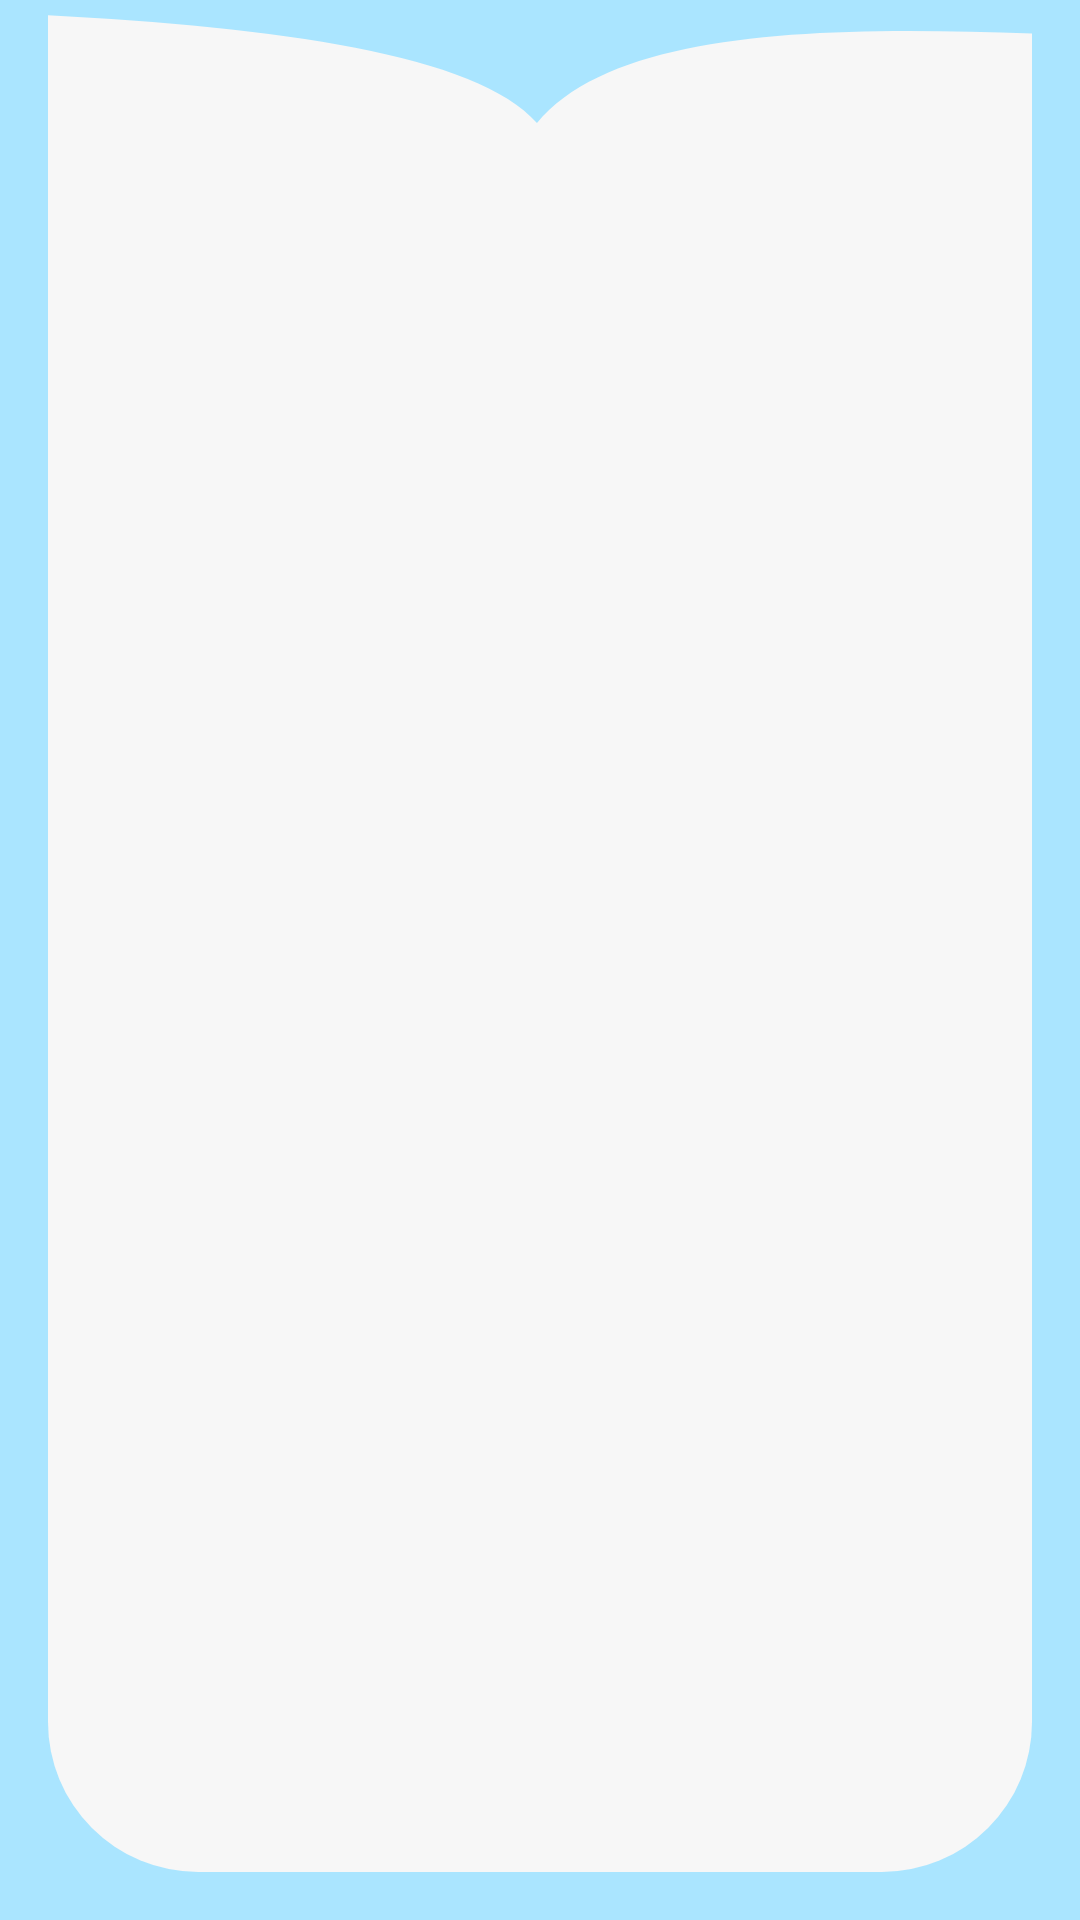

The Android layout XML behind this screen, and the referenced resources:
<!-- AndroidManifest.xml: application theme Theme.ParkSpace -->
<!-- res/layout/activity_sign.xml -->
<?xml version="1.0" encoding="utf-8"?>
<androidx.constraintlayout.widget.ConstraintLayout xmlns:android="http://schemas.android.com/apk/res/android"
    xmlns:app="http://schemas.android.com/apk/res-auto"
    xmlns:tools="http://schemas.android.com/tools"
    android:layout_width="match_parent"
    android:layout_height="match_parent"
    tools:context=".view.activity.SignActivity"
    android:background="?attr/mainbg">

    
    <androidx.constraintlayout.widget.ConstraintLayout
        android:id="@+id/container"
        android:layout_width="match_parent"
        android:layout_height="match_parent"
        android:layout_marginEnd="16dp"
        android:layout_marginStart="16dp"
        android:layout_marginBottom="16dp"
        android:background="@drawable/shapebackgroundsign">

        
        <ImageView
            android:scaleType="fitStart"
            android:id="@+id/shapetop"
            android:layout_width="match_parent"
            android:layout_height="wrap_content"
            app:layout_constraintTop_toTopOf="parent"
            app:layout_constraintStart_toStartOf="parent"
            app:layout_constraintEnd_toEndOf="parent"
            android:layout_marginTop="-40dp"
            android:background="@drawable/ellipse_11"
            android:contentDescription="@string/shapetop"/>


        
        <androidx.viewpager.widget.ViewPager
            android:id="@+id/header"
            android:layout_width="match_parent"
            android:layout_height="130dp"
            app:layout_constraintEnd_toEndOf="parent"
            app:layout_constraintStart_toStartOf="parent"
            app:layout_constraintTop_toTopOf="parent"
            android:layout_marginTop="60dp"/>

        
        <com.google.android.material.tabs.TabLayout
            android:id="@+id/tablay"
            android:layout_width="200dp"
            android:layout_height="wrap_content"
            app:layout_constraintStart_toStartOf="parent"
            app:layout_constraintEnd_toEndOf="parent"
            app:layout_constraintTop_toBottomOf="@id/header"
            android:layout_marginTop="10dp"
            android:background="?attr/bg"
            app:tabIndicatorColor="@color/calgar_blue"
            app:tabSelectedTextColor="@color/calgar_blue"
            app:tabTextColor="?attr/inactivetab"
            app:tabTextAppearance="@style/tablayText"/>

        
        <androidx.viewpager.widget.ViewPager
            android:id="@+id/viewpager"
            android:layout_width="match_parent"
            android:layout_height="0dp"
            app:layout_constraintEnd_toEndOf="parent"
            app:layout_constraintStart_toStartOf="parent"
            app:layout_constraintBottom_toBottomOf="parent"
            app:layout_constraintTop_toBottomOf="@id/tablay"/>

    </androidx.constraintlayout.widget.ConstraintLayout>

</androidx.constraintlayout.widget.ConstraintLayout>
<!-- resources referenced by this layout -->
<resources>
  <color name="calgar_blue">#0386D0</color>
  <!-- drawable ellipse_11 (drawable) -->
  <vector xmlns:android="http://schemas.android.com/apk/res/android"
      xmlns:aapt="http://schemas.android.com/aapt"
      android:width="414dp"
      android:height="251dp"
      android:viewportWidth="414"
      android:viewportHeight="251">
    <path
        android:pathData="M205.73,80.46C255.92,31.97 445.65,55.86 539.03,53.86C610.02,55.3 606.22,96.59 601.57,250.02C622.06,250.44 601.33,39.82 601.42,35.48C602.36,-10.91 388.04,-52.87 122.72,-58.25C-142.6,-63.64 -358.44,-30.4 -359.39,15.98C-359.54,23.65 -314.39,241.4 -291.52,244.91C-289.71,155.93 -315.31,37.16 -228.82,38.92C-76.62,43.58 159.99,38.83 205.73,80.46Z">
      <aapt:attr name="android:fillColor">
        <gradient 
            android:startX="119.53"
            android:startY="98.71"
            android:endX="120.85"
            android:endY="33.73"
            android:type="linear">
          <item android:offset="0" android:color="?attr/mainbg"/>
          <item android:offset="1" android:color="?attr/mainbg"/>
        </gradient>
      </aapt:attr>
    </path>
  </vector>
  <!-- drawable shapebackgroundsign (drawable) -->
  <?xml version="1.0" encoding="utf-8"?>
  <shape xmlns:android="http://schemas.android.com/apk/res/android">
      <corners
          android:bottomLeftRadius="50dp"
          android:bottomRightRadius="50dp"/>
      <solid android:color="?attr/bg"/>
  </shape>
  <string name="shapetop">shapetop</string>
  <style name="tablayText" parent="Theme.MaterialComponents.DayNight.NoActionBar">
          <item name="android:fontFamily">@font/product_sans_bold</item>
          <item name="android:textSize">16sp</item>
      </style>
  <color name="peaceful_river">#469FD1</color>
  <color name="sapphire_blue">#036BB9</color>
  <color name="white">#FFFFFFFF</color>
  <color name="lynx_white">#F7F7F7</color>
  <color name="frozen">#AAE5FF</color>
  <color name="black">#FF000000</color>
  <color name="supernatural">#323643</color>
  <color name="british_shorthair">#606470</color>
  <color name="moroccan_dusk">#6B5E5E</color>
  <color name="mortar_grey">#9E9E9E</color>
  <color name="pixel_white">#DBDBDB</color>
  <color name="shark_fin">#959595</color>
  <color name="silver_polish">#C6C6C6</color>
  <color name="bluish_cyan">#DDF1FA</color>
  <color name="tealish_blue">#323643</color>
  <color name="orange_yellow">#FFD953</color>
  <color name="deap_sea_blue">#00517E</color>
  <color name="glacier">#88B7CF</color>
  <style name="BottomSheetDialogTheme" parent="Theme.Design.Light.BottomSheetDialog">
          <item name="bottomSheetStyle">@style/BottomSheetStyle</item>
      </style>
  <style name="BottomSheetStyle" parent="Widget.Design.BottomSheet.Modal">
          <item name="android:background">@drawable/bottomsheet</item>
      </style>
  <!-- drawable bottomsheet (drawable) -->
  <?xml version="1.0" encoding="utf-8"?>
  <shape xmlns:android="http://schemas.android.com/apk/res/android">
      <corners
          android:topRightRadius="46dp"
          android:topLeftRadius="46dp"/>
      <solid android:color="?attr/bg"/>
  </shape>
</resources>
